Image classification data set "Dataset_train_uniform_final" (LeNPThuyVy/Campus-Integrity-Monitor on GitHub). Class labels (2): non-uniform, uniform.

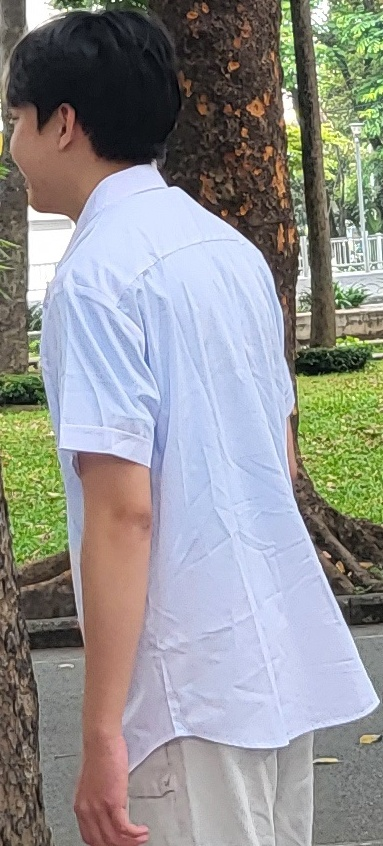
Label: uniform

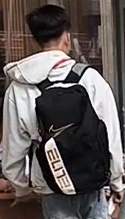
Label: non-uniform

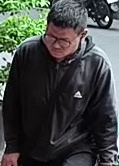
Label: non-uniform

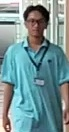
Label: uniform

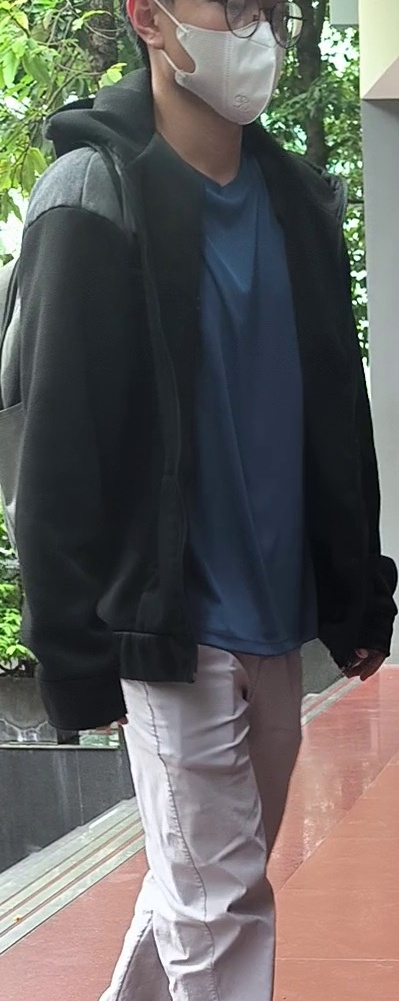
Label: non-uniform

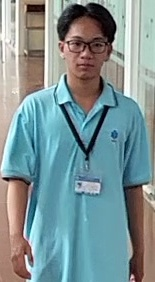
Label: uniform
